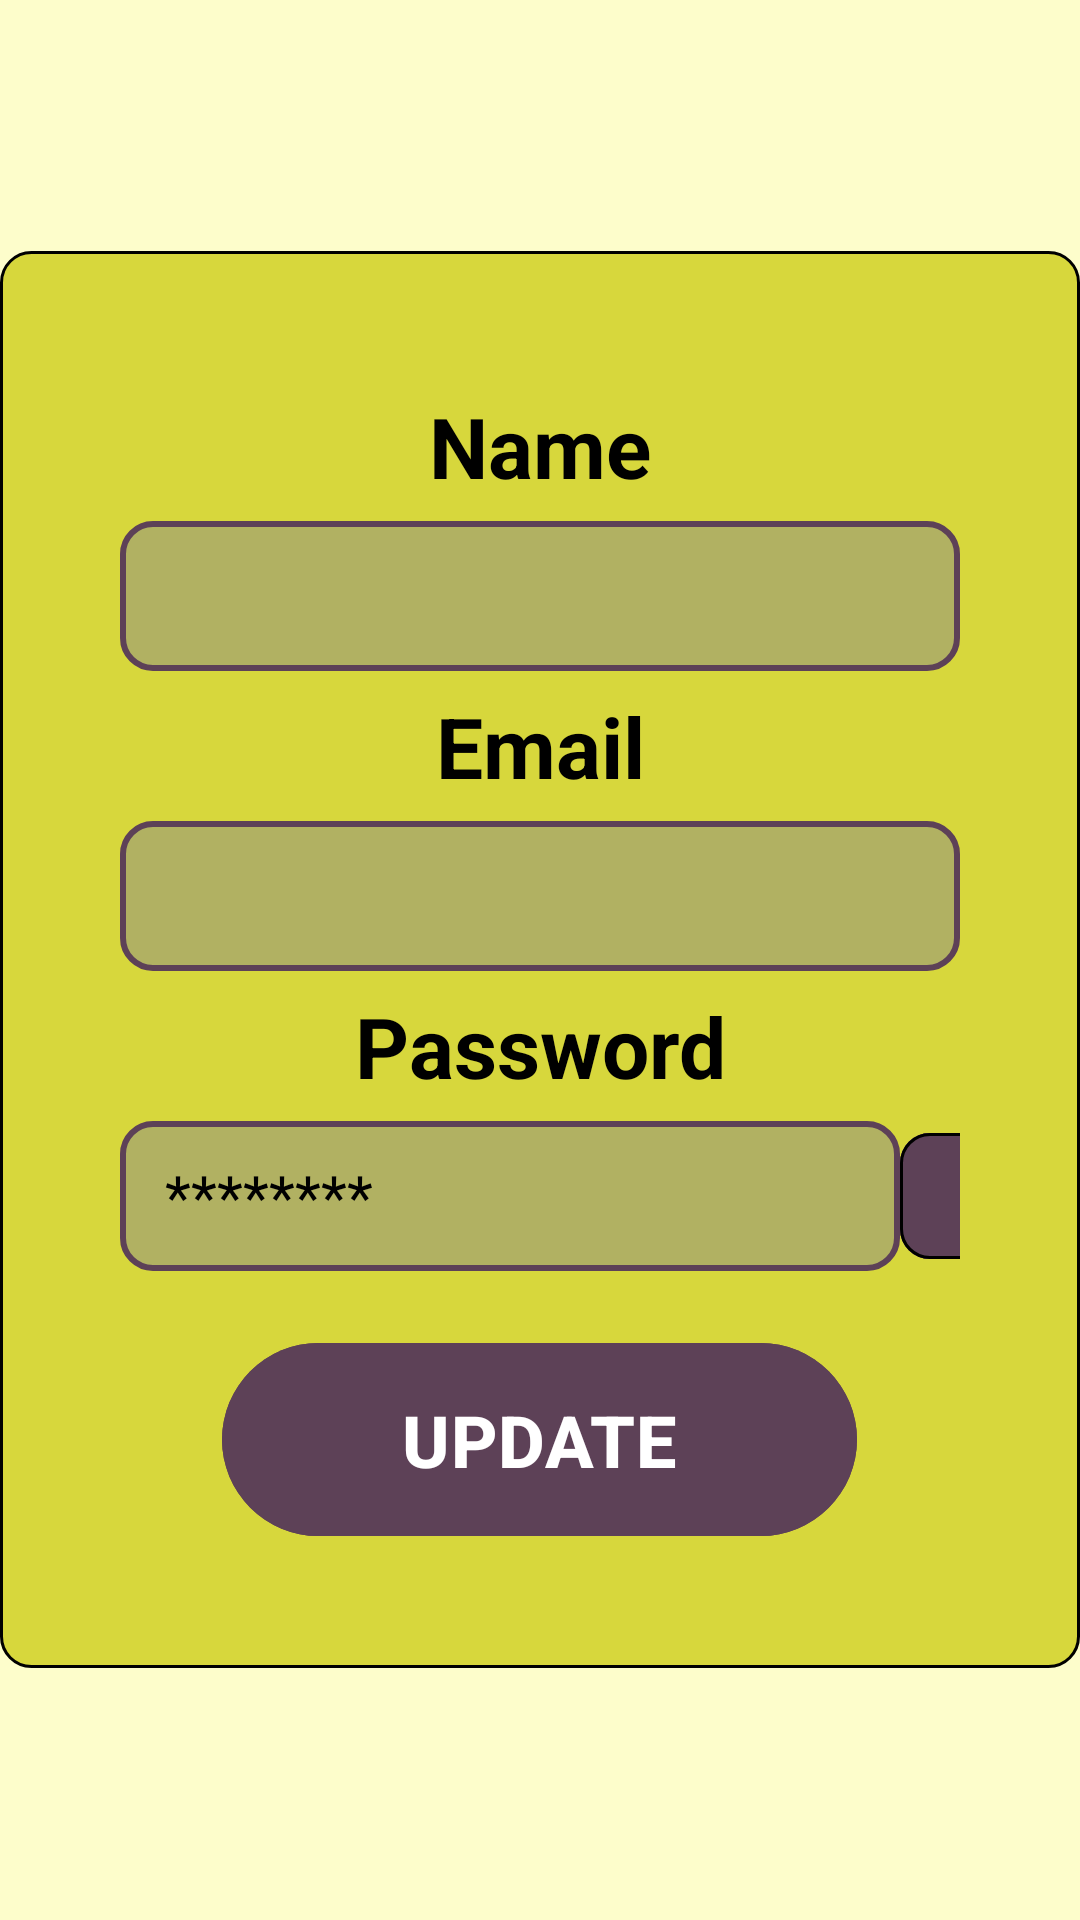

Write the Android layout XML for this screen, with the resource values it uses.
<!-- AndroidManifest.xml: application theme Theme.Habbbits -->
<!-- res/layout/fragment_update_profile.xml -->
<?xml version="1.0" encoding="utf-8"?>
<FrameLayout xmlns:android="http://schemas.android.com/apk/res/android"
    xmlns:tools="http://schemas.android.com/tools"
    android:layout_width="match_parent"
    android:layout_height="match_parent"
    xmlns:app="http://schemas.android.com/apk/res-auto"
    android:background="@color/backgroundGeneral"
    tools:context=".presentation.fragments.UpdateProfileFragment">

    <LinearLayout
        android:layout_width="wrap_content"
        android:minWidth="350dp"
        android:layout_height="wrap_content"
        android:layout_gravity="center"
        android:gravity="center"
        android:orientation="vertical"
        android:background="@drawable/profile_form_container"
        android:padding="20dp"
        >
    <ScrollView
        android:layout_width="match_parent"
        android:layout_height="match_parent"
        android:fillViewport="true">
    <LinearLayout
        android:layout_width="wrap_content"
        android:layout_height="wrap_content"
        android:minWidth="350dp"
        android:orientation="vertical"
        android:layout_gravity="center"
        android:gravity="center"
        android:padding="20dp"
        >
        <TextView
            android:id="@+id/username_lable"
            android:layout_width="match_parent"
            android:layout_height="50dp"
            android:backgroundTint="@color/lightGreen"
            android:text="@string/name"
            android:textSize="28sp"
            android:textStyle="bold"
            android:textColor="@color/black"
            android:layout_gravity="center"
            android:gravity="center"
            />
        <com.google.android.material.textfield.TextInputEditText
            android:id="@+id/username"
            android:layout_width="match_parent"
            android:layout_height="50dp"
            android:textSize="20sp"
            android:textColor="@color/black"
            android:layout_gravity="center"
            android:gravity="center_vertical"
            android:background="@drawable/profile_form_input"
            android:paddingStart="15dp"
            android:paddingEnd="5dp"
            />
        <TextView
            android:id="@+id/email_lable"
            android:layout_width="match_parent"
            android:layout_height="50dp"
            android:text="@string/email"
            android:textSize="28sp"
            android:textStyle="bold"
            android:textColor="@color/black"
            android:layout_gravity="center"
            android:gravity="center"
            />
        <com.google.android.material.textfield.TextInputEditText
            android:id="@+id/email"
            android:layout_width="match_parent"
            android:layout_height="50dp"
            android:textSize="20sp"
            android:textColor="@color/black"
            android:layout_gravity="center"
            android:gravity="center_vertical"
            android:background="@drawable/profile_form_input"
            android:paddingStart="15dp"
            android:paddingEnd="5dp"
            />

        <TextView
            android:id="@+id/password_lable"
            android:layout_width="match_parent"
            android:layout_height="50dp"
            android:text="@string/password"
            android:textSize="28sp"
            android:textStyle="bold"
            android:textColor="@color/black"
            android:layout_gravity="center"
            android:gravity="center"
            />

        <LinearLayout
            android:layout_width="match_parent"
            android:layout_height="wrap_content"
            >
            <TextView
                android:id="@+id/password"
                android:layout_width="260dp"
                android:layout_height="50dp"
                android:text="@string/oculted_password"
                android:textSize="20sp"
                android:textColor="@color/black"
                android:layout_gravity="start"
                android:gravity="center_vertical"
                android:background="@drawable/profile_form_input"
                android:paddingStart="15dp"
                android:paddingEnd="5dp"
                />
            <com.google.android.material.button.MaterialButton
                android:id="@+id/btn_update_password"
                android:layout_width="48dp"
                android:layout_height="50dp"
                app:icon="@drawable/editar"
                app:iconSize="28dp"
                app:iconTint="@null"
                android:layout_gravity="end"
                android:gravity="center_vertical"
                android:backgroundTint="@color/purple"
                android:textColor="@color/white"
                app:cornerRadius="10dp"
                app:strokeWidth="1dp"
                app:strokeColor="@color/black"
                android:layout_margin="0dp"
                android:paddingStart="10dp"
                android:paddingEnd="0dp"
                />
        </LinearLayout>

        <com.google.android.material.button.MaterialButton
            android:id="@+id/btn_update_profile"
            android:layout_width="wrap_content"
            android:layout_height="wrap_content"
            android:text="@string/update"
            android:textSize="24sp"
            android:textStyle="bold"
            android:paddingHorizontal="60dp"
            android:paddingVertical="16dp"
            android:layout_marginTop="20dp"
            android:backgroundTint="@color/purple"
            android:textColor="@color/white"
            />
    </LinearLayout>
    </ScrollView>
    </LinearLayout>



</FrameLayout>
<!-- resources referenced by this layout -->
<resources>
  <color name="backgroundGeneral">#FDFDCB</color>
  <color name="black">#000000</color>
  <color name="lightGreen">#D7D73C</color>
  <color name="purple">#5D4157</color>
  <color name="white">#FFFFFF</color>
  <!-- drawable profile_form_container (drawable) -->
  <?xml version="1.0" encoding="utf-8"?>
  <shape xmlns:android="http://schemas.android.com/apk/res/android"
      android:shape="rectangle">
  
      <solid android:color="@color/lightGreen" />
      <stroke android:color="@color/black" android:width="1dp"/>
      <corners
          android:radius="10dp" />
  </shape>
  <!-- drawable profile_form_input (drawable) -->
  <?xml version="1.0" encoding="utf-8"?>
  <shape xmlns:android="http://schemas.android.com/apk/res/android"
      android:shape="rectangle">
  
      <solid android:color="@color/lighterGreen" />
      <stroke android:width="2dp" android:color="@color/purple"/>
      <corners
          android:radius="10dp" />
  </shape>
  <string name="email">Email</string>
  <string name="name">Name</string>
  <string name="oculted_password">********</string>
  <string name="password">Password</string>
  <string name="update">UPDATE</string>
  <style name="Theme.Habbbits" parent="Base.Theme.Habbbits">
          <item name="android:statusBarColor">@color/backgroundGeneral</item>
          <item name="android:navigationBarColor">@color/brown</item>
          <item name="android:windowLightStatusBar">true</item>
          <item name="android:windowDrawsSystemBarBackgrounds">true</item>
          <item name="android:windowTranslucentStatus">false</item>
      </style>
  <color name="lighterGreen">#B1B162</color>
  <style name="Base.Theme.Habbbits" parent="Theme.Material3.Light.NoActionBar">
          <item name="android:forceDarkAllowed" tools:ignore="NewApi">false</item>
      </style>
  <color name="brown">#5C4E35</color>
</resources>
